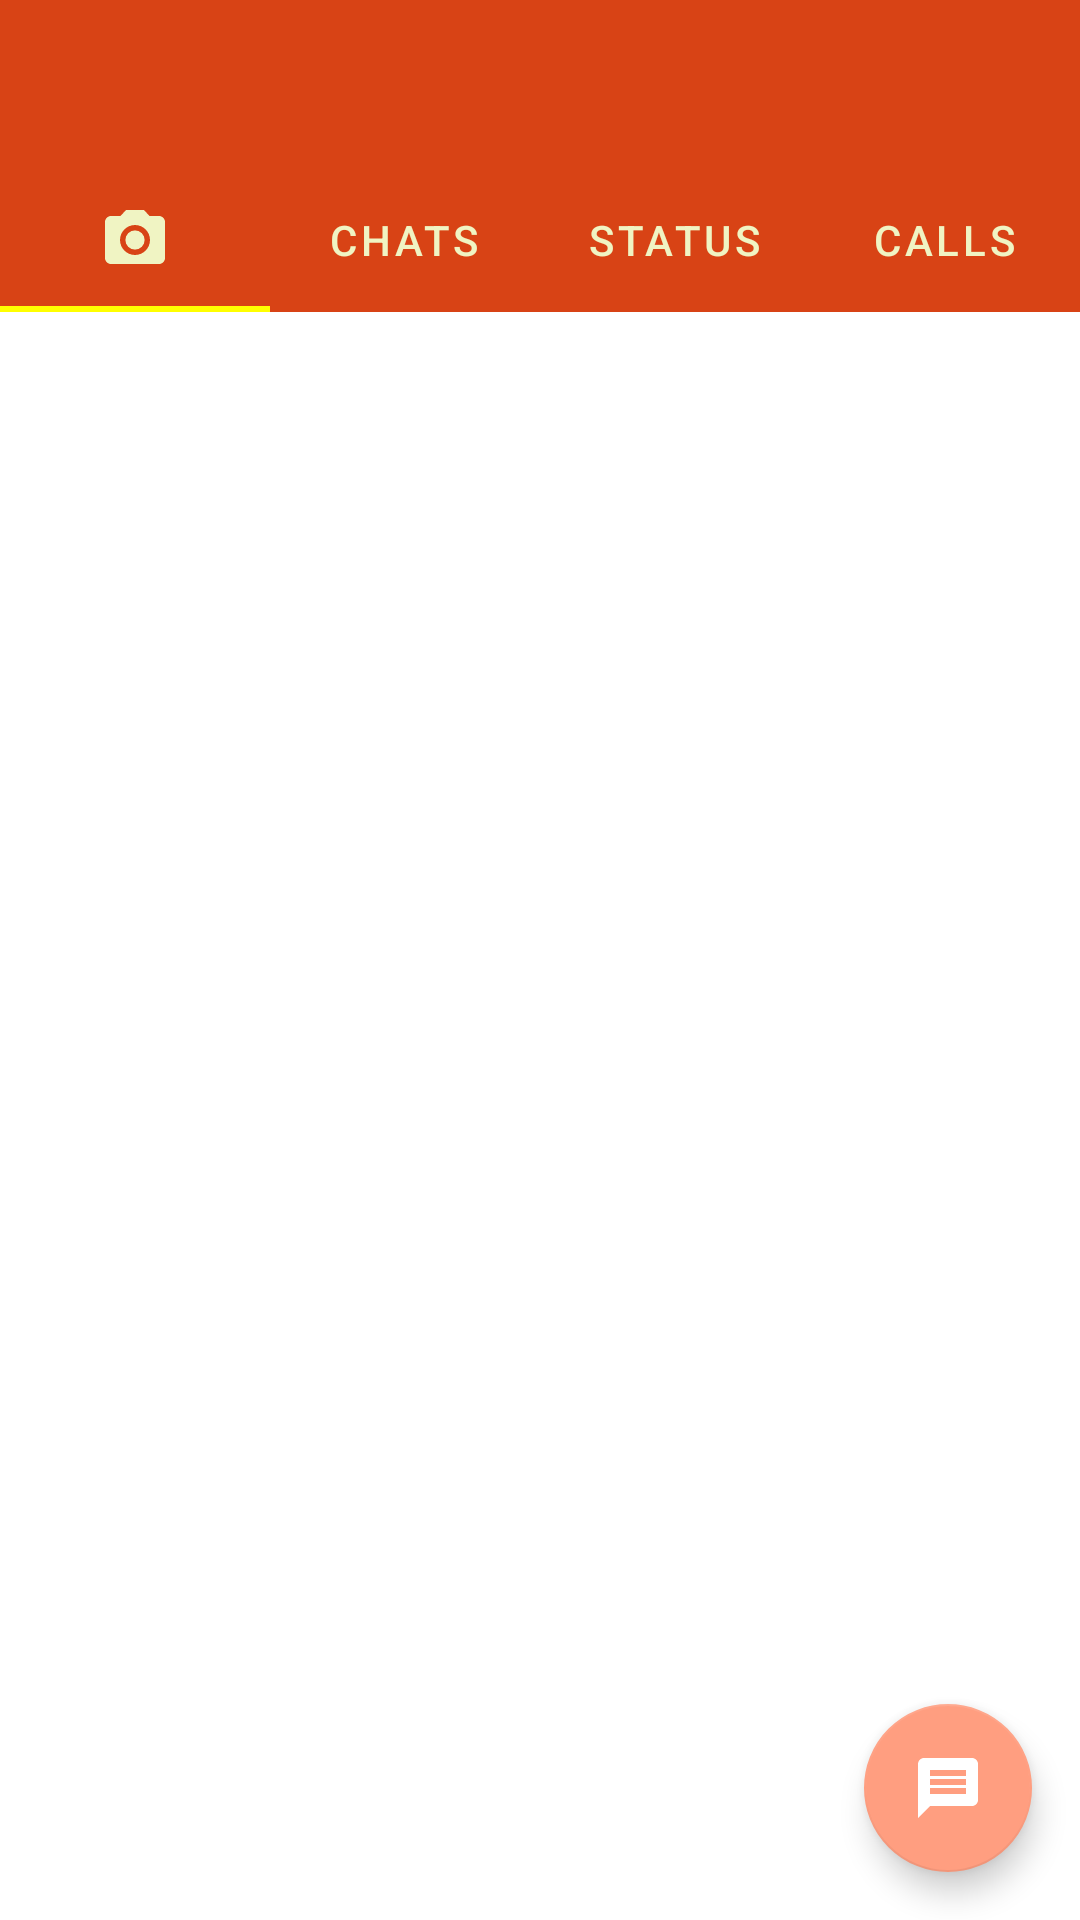

Android layout source for this screen:
<!-- AndroidManifest.xml: application theme Theme.Sschat_android -->
<!-- res/layout/fragment_home.xml -->
<?xml version="1.0" encoding="utf-8"?>
<androidx.constraintlayout.widget.ConstraintLayout
    xmlns:android="http://schemas.android.com/apk/res/android"
    xmlns:tools="http://schemas.android.com/tools"
    xmlns:app="http://schemas.android.com/apk/res-auto"
    android:layout_width="match_parent"
    android:layout_height="match_parent"
    tools:context=".MainActivity">

    <com.google.android.material.appbar.MaterialToolbar
        xmlns:android="http://schemas.android.com/apk/res/android"
        android:orientation="vertical" android:layout_width="match_parent"
        xmlns:app="http://schemas.android.com/apk/res-auto"
        android:id="@+id/toolbar"
        android:layout_height="?attr/actionBarSize"
        android:background="@color/purple_700"
        app:titleTextColor="@android:color/white"
        android:theme="@style/Widget.AppCompat.Toolbar"
        app:layout_constraintTop_toTopOf="parent"
        app:titleTextAppearance="@style/TextAppearance.AppCompat.Title"
        app:popupTheme="@style/ThemeOverlay.AppCompat.Light" />

    <com.google.android.material.tabs.TabLayout
        android:id="@+id/tabs"
        app:tabBackground="@color/color_primary"
        app:tabTextColor="@color/tab_inactive"
        app:tabSelectedTextColor="@color/tab_active"
        app:tabIndicatorColor="@color/tab_active"
        app:tabIconTint="@color/tab_inactive"
        app:layout_constraintTop_toBottomOf="@+id/toolbar"
        android:layout_width="match_parent"
        android:layout_height="wrap_content">

        <com.google.android.material.tabs.TabItem
            android:icon="@drawable/ic_baseline_camera_alt_24"
            android:layout_height="wrap_content"
            android:layout_width="wrap_content" />

        <com.google.android.material.tabs.TabItem
            android:id="@+id/chat_tab"
            android:text="CHATS"
            android:layout_height="wrap_content"
            android:layout_width="wrap_content"/>
        <com.google.android.material.tabs.TabItem
            android:layout_height="wrap_content"
            android:layout_width="wrap_content"
            android:text="STATUS"/>
        <com.google.android.material.tabs.TabItem
            android:layout_height="wrap_content"
            android:layout_width="wrap_content"
            android:text="CALLS"/>

    </com.google.android.material.tabs.TabLayout>

    <androidx.viewpager2.widget.ViewPager2
        android:id="@+id/view_pager"
        android:layout_width="match_parent"
        android:layout_height="0dp"
        app:layout_constraintTop_toBottomOf="@+id/tabs"
        app:layout_constraintBottom_toBottomOf="parent"
        android:layout_weight="1" />

    <com.google.android.material.floatingactionbutton.FloatingActionButton
        android:id="@+id/floating_action_button"
        android:layout_width="wrap_content"
        android:layout_height="wrap_content"
        android:layout_margin="16dp"
        app:backgroundTint="@color/floating_message_create"
        app:layout_constraintBottom_toBottomOf="parent"
        app:layout_constraintRight_toRightOf="parent"
        app:tint="@color/white"

        app:srcCompat="@drawable/ic_baseline_message_24"/>

</androidx.constraintlayout.widget.ConstraintLayout>
<!-- resources referenced by this layout -->
<resources>
  <color name="color_primary">#D84315</color>
  <color name="floating_message_create">#FF9E80</color>
  <color name="purple_700">#D84315</color>
  <color name="tab_active">#FFFF00</color>
  <color name="tab_inactive">#F0F4C3</color>
  <color name="white">#FFFFFFFF</color>
  <!-- drawable ic_baseline_camera_alt_24 (drawable) -->
  <vector android:height="24dp" android:tint="#B8C2C9"
      android:viewportHeight="24" android:viewportWidth="24"
      android:width="24dp" xmlns:android="http://schemas.android.com/apk/res/android">
      <path android:fillColor="@android:color/white" android:pathData="M12,12m-3.2,0a3.2,3.2 0,1 1,6.4 0a3.2,3.2 0,1 1,-6.4 0"/>
      <path android:fillColor="@android:color/white" android:pathData="M9,2L7.17,4L4,4c-1.1,0 -2,0.9 -2,2v12c0,1.1 0.9,2 2,2h16c1.1,0 2,-0.9 2,-2L22,6c0,-1.1 -0.9,-2 -2,-2h-3.17L15,2L9,2zM12,17c-2.76,0 -5,-2.24 -5,-5s2.24,-5 5,-5 5,2.24 5,5 -2.24,5 -5,5z"/>
  </vector>
  <!-- drawable ic_baseline_message_24 (drawable) -->
  <vector android:height="24dp" android:tint="#B8C2C9"
      android:viewportHeight="24" android:viewportWidth="24"
      android:width="24dp" xmlns:android="http://schemas.android.com/apk/res/android">
      <path android:fillColor="@android:color/white" android:pathData="M20,2L4,2c-1.1,0 -1.99,0.9 -1.99,2L2,22l4,-4h14c1.1,0 2,-0.9 2,-2L22,4c0,-1.1 -0.9,-2 -2,-2zM18,14L6,14v-2h12v2zM18,11L6,11L6,9h12v2zM18,8L6,8L6,6h12v2z"/>
  </vector>
  <style name="Theme.Sschat_android" parent="Theme.MaterialComponents.DayNight.NoActionBar">
          
          <item name="colorPrimary">@color/purple_500</item>
          <item name="colorPrimaryVariant">@color/purple_700</item>
          <item name="colorOnPrimary">@color/white</item>
          
          <item name="colorSecondary">@color/teal_200</item>
          <item name="colorSecondaryVariant">@color/teal_700</item>
          <item name="colorOnSecondary">@color/black</item>
          
          <item name="android:statusBarColor" tools:targetApi="l">?attr/colorPrimaryVariant</item>
          
  
  
      </style>
  <color name="purple_500">#FF3D00</color>
  <color name="teal_200">#FF03DAC5</color>
  <color name="teal_700">#FF018786</color>
  <color name="black">#FF000000</color>
</resources>
